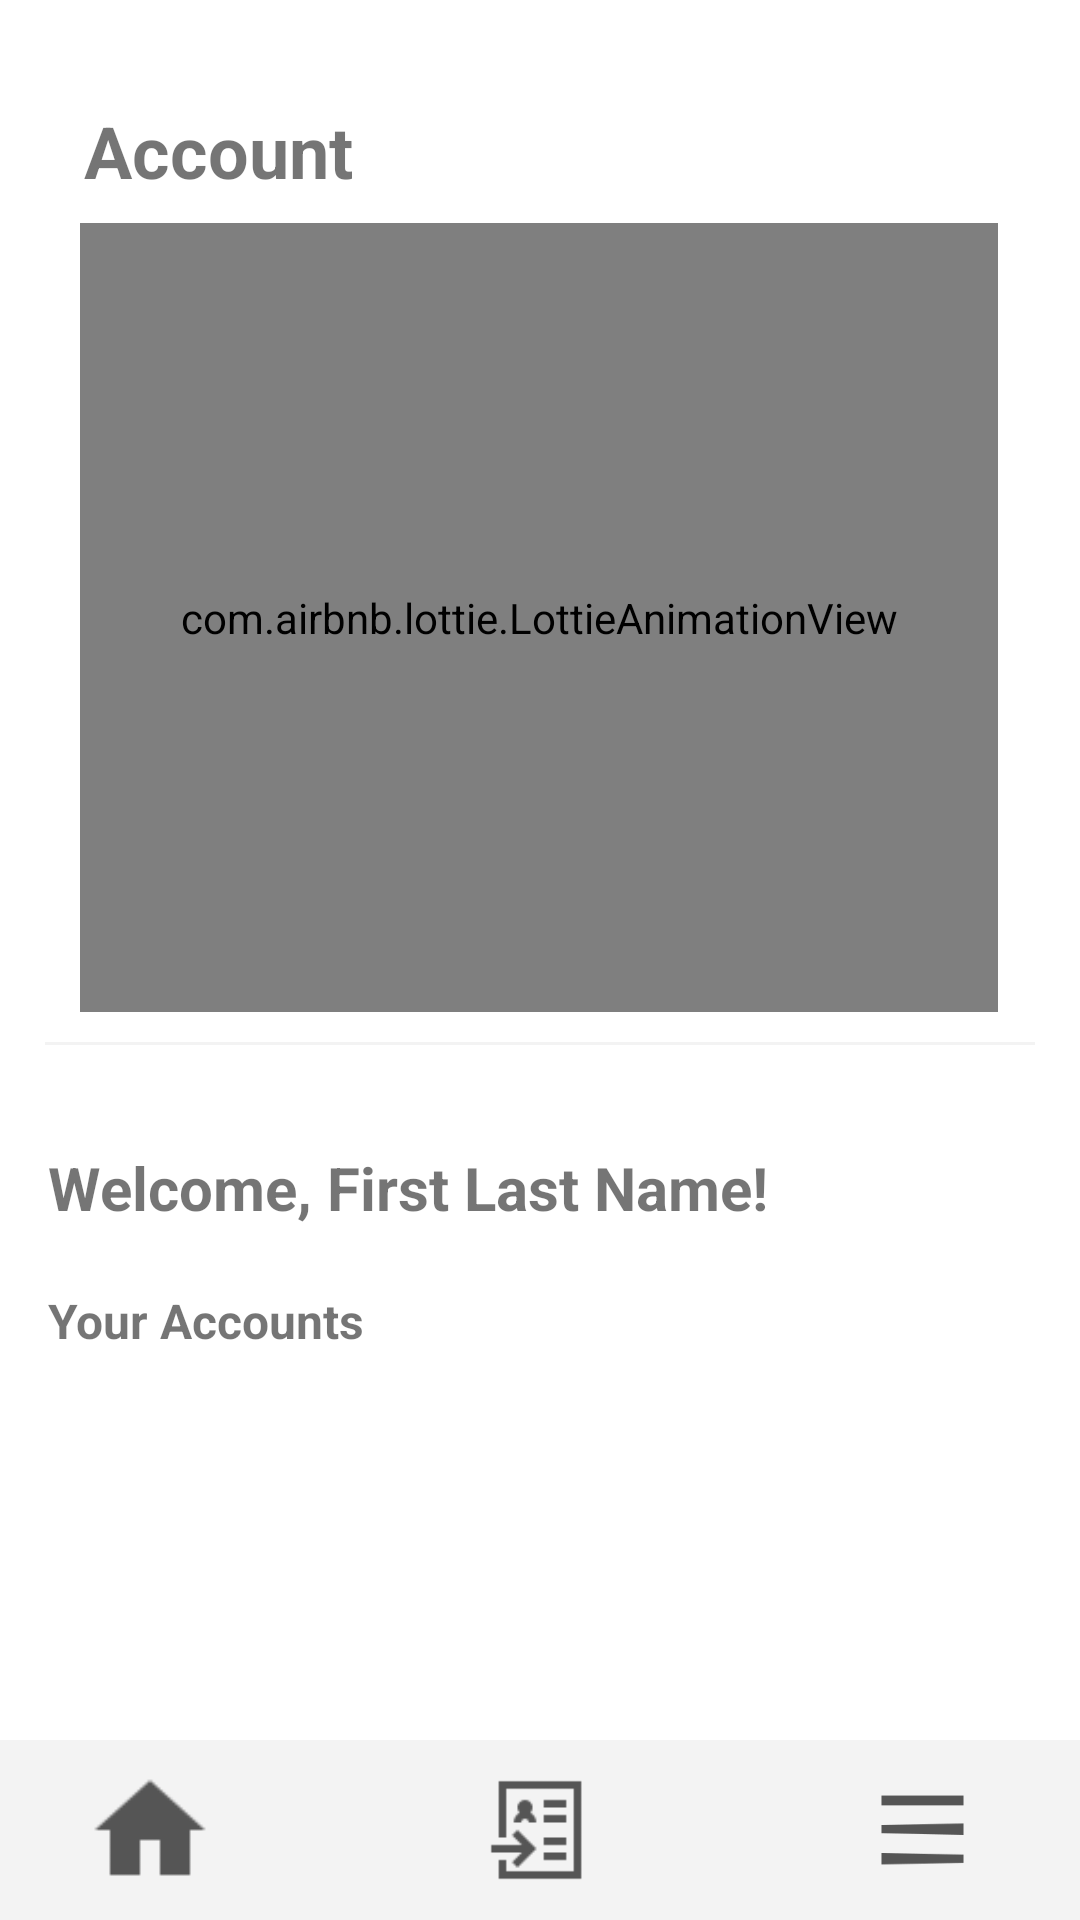

Produce the Android XML layout that renders to this screen, including the resource entries it uses.
<!-- AndroidManifest.xml: application theme Theme.OCBCTeam4Android -->
<!-- res/layout/activity_dashboard.xml -->
<?xml version="1.0" encoding="utf-8"?>
<ScrollView xmlns:android="http://schemas.android.com/apk/res/android"
    xmlns:app="http://schemas.android.com/apk/res-auto"
    xmlns:tools="http://schemas.android.com/tools"
    android:layout_width="match_parent"
    android:layout_height="match_parent"
    android:background="#AA4C4C"
    android:fillViewport="true"
    app:layout_constraintBottom_toTopOf="@+id/dashboardBar"
    tools:context=".DashboardActivity">

    <androidx.constraintlayout.widget.ConstraintLayout
        android:id="@+id/dashboardMainConstraint"
        android:layout_width="match_parent"
        android:layout_height="match_parent"
        android:background="#FFFFFF"
        tools:context=".DashboardActivity">

        <TextView
            android:id="@+id/box4"
            android:layout_width="0dp"
            android:layout_height="1dp"
            android:layout_marginStart="15dp"
            android:layout_marginTop="10dp"
            android:layout_marginEnd="15dp"
            android:background="#F3F3F3"
            app:layout_constraintEnd_toEndOf="parent"
            app:layout_constraintHorizontal_bias="1.0"
            app:layout_constraintStart_toStartOf="parent"
            app:layout_constraintTop_toBottomOf="@+id/lottieAnimationView" />

        <TextView
            android:id="@+id/box2"
            android:layout_width="410dp"
            android:layout_height="60dp"
            android:background="#F3F3F3"
            android:visibility="visible"
            app:layout_constraintBottom_toBottomOf="parent"
            app:layout_constraintEnd_toEndOf="parent"
            app:layout_constraintStart_toStartOf="parent" />

        <TextView
            android:id="@+id/dashboardWelcome"
            android:layout_width="wrap_content"
            android:layout_height="wrap_content"
            android:layout_marginStart="16dp"
            android:layout_marginTop="34dp"
            android:text="Welcome, First Last Name!"
            android:textSize="20sp"
            android:textStyle="bold"
            app:layout_constraintStart_toStartOf="parent"
            app:layout_constraintTop_toBottomOf="@+id/box4" />

        <TextView
            android:id="@+id/dashboardYourAccounts"
            android:layout_width="wrap_content"
            android:layout_height="wrap_content"
            android:layout_marginStart="16dp"
            android:layout_marginTop="20dp"
            android:text="Your Accounts"
            android:textSize="16sp"
            android:textStyle="bold"
            app:layout_constraintStart_toStartOf="parent"
            app:layout_constraintTop_toBottomOf="@+id/dashboardWelcome" />

        <TextView
            android:id="@+id/dashboardYourAccounts2"
            android:layout_width="wrap_content"
            android:layout_height="wrap_content"
            android:layout_marginStart="28dp"
            android:layout_marginTop="34dp"
            android:text="Account"
            android:textSize="24sp"
            android:textStyle="bold"
            app:layout_constraintStart_toStartOf="parent"
            app:layout_constraintTop_toTopOf="parent" />

        <androidx.recyclerview.widget.RecyclerView
            android:id="@+id/accountsRecyclerView"
            android:layout_width="0dp"
            android:layout_height="0dp"
            android:layout_marginStart="20dp"
            android:layout_marginEnd="20dp"
            app:layout_constraintBottom_toTopOf="@+id/box2"
            app:layout_constraintEnd_toEndOf="parent"
            app:layout_constraintHorizontal_bias="0.538"
            app:layout_constraintStart_toStartOf="parent"
            app:layout_constraintTop_toBottomOf="@+id/dashboardYourAccounts" />

        <com.airbnb.lottie.LottieAnimationView
            android:id="@+id/lottieAnimationView"
            android:layout_width="306dp"
            android:layout_height="263dp"
            android:layout_marginTop="8dp"
            android:layout_marginBottom="10dp"
            app:layout_constraintBottom_toTopOf="@+id/box4"
            app:layout_constraintEnd_toEndOf="parent"
            app:layout_constraintHorizontal_bias="0.495"
            app:layout_constraintStart_toStartOf="parent"
            app:layout_constraintTop_toBottomOf="@+id/dashboardYourAccounts2"
            app:lottie_autoPlay="true"
            app:lottie_loop="true"
            app:lottie_rawRes="@raw/home" />

        <ImageView
            android:id="@+id/barHomeLayout"
            android:layout_width="40dp"
            android:layout_height="40dp"
            android:layout_marginStart="30dp"
            android:layout_marginBottom="10dp"
            app:layout_constraintBottom_toBottomOf="parent"
            app:layout_constraintStart_toStartOf="parent"
            app:srcCompat="@drawable/home" />

        <ImageView
            android:id="@+id/barApplicationLayout"
            android:layout_width="40dp"
            android:layout_height="40dp"
            android:layout_marginBottom="10dp"
            app:layout_constraintBottom_toBottomOf="parent"
            app:layout_constraintEnd_toStartOf="@+id/barSettingLayout"
            app:layout_constraintStart_toEndOf="@+id/barHomeLayout"
            app:srcCompat="@drawable/application" />

        <ImageView
            android:id="@+id/barSettingLayout"
            android:layout_width="35dp"
            android:layout_height="40dp"
            android:layout_marginEnd="35dp"
            android:layout_marginBottom="10dp"
            app:layout_constraintBottom_toBottomOf="parent"
            app:layout_constraintEnd_toEndOf="parent"
            app:srcCompat="@drawable/hamburger" />


    </androidx.constraintlayout.widget.ConstraintLayout>

</ScrollView>
<!-- resources referenced by this layout -->
<resources>
  <!-- drawable application: png bitmap (drawable, 760 bytes) -->
  <!-- drawable hamburger: png bitmap (drawable, 642 bytes) -->
  <!-- drawable home: png bitmap (drawable, 544 bytes) -->
  <style name="Theme.OCBCTeam4Android" parent="Theme.MaterialComponents.DayNight.NoActionBar">
          
          <item name="colorPrimary">@color/dark_grey</item>
          <item name="colorPrimaryVariant">@color/purple_700</item>
          <item name="colorOnPrimary">@color/white</item>
          
          <item name="colorSecondary">@color/teal_200</item>
          <item name="colorSecondaryVariant">@color/teal_700</item>
          <item name="colorOnSecondary">@color/black</item>
          
          <item name="android:statusBarColor" tools:targetApi="l">?attr/colorPrimaryVariant</item>
          
      </style>
  <color name="dark_grey">#535353</color>
  <color name="purple_700">#FF3700B3</color>
  <color name="white">#FFFFFFFF</color>
  <color name="teal_200">#FF03DAC5</color>
  <color name="teal_700">#FF018786</color>
  <color name="black">#FF000000</color>
</resources>
